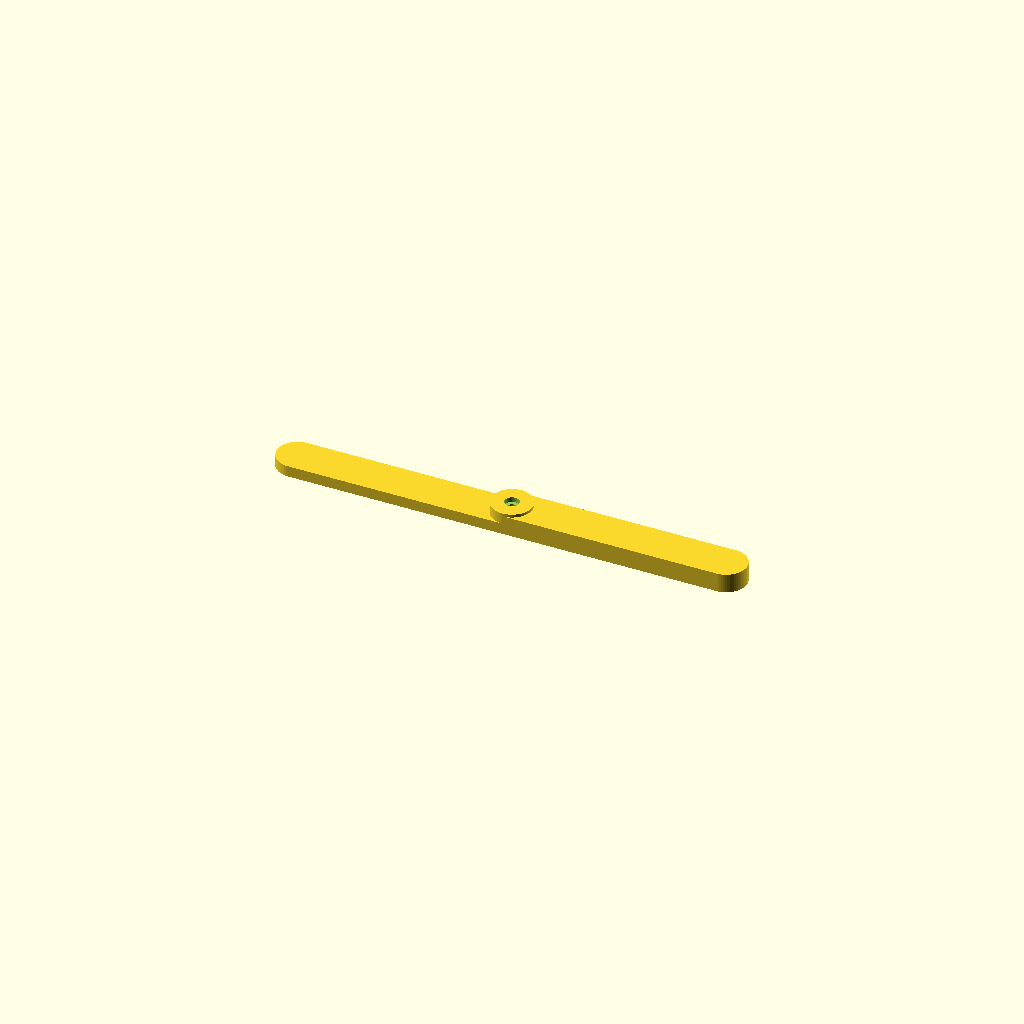
Cell 1 — every parameter at its default value.
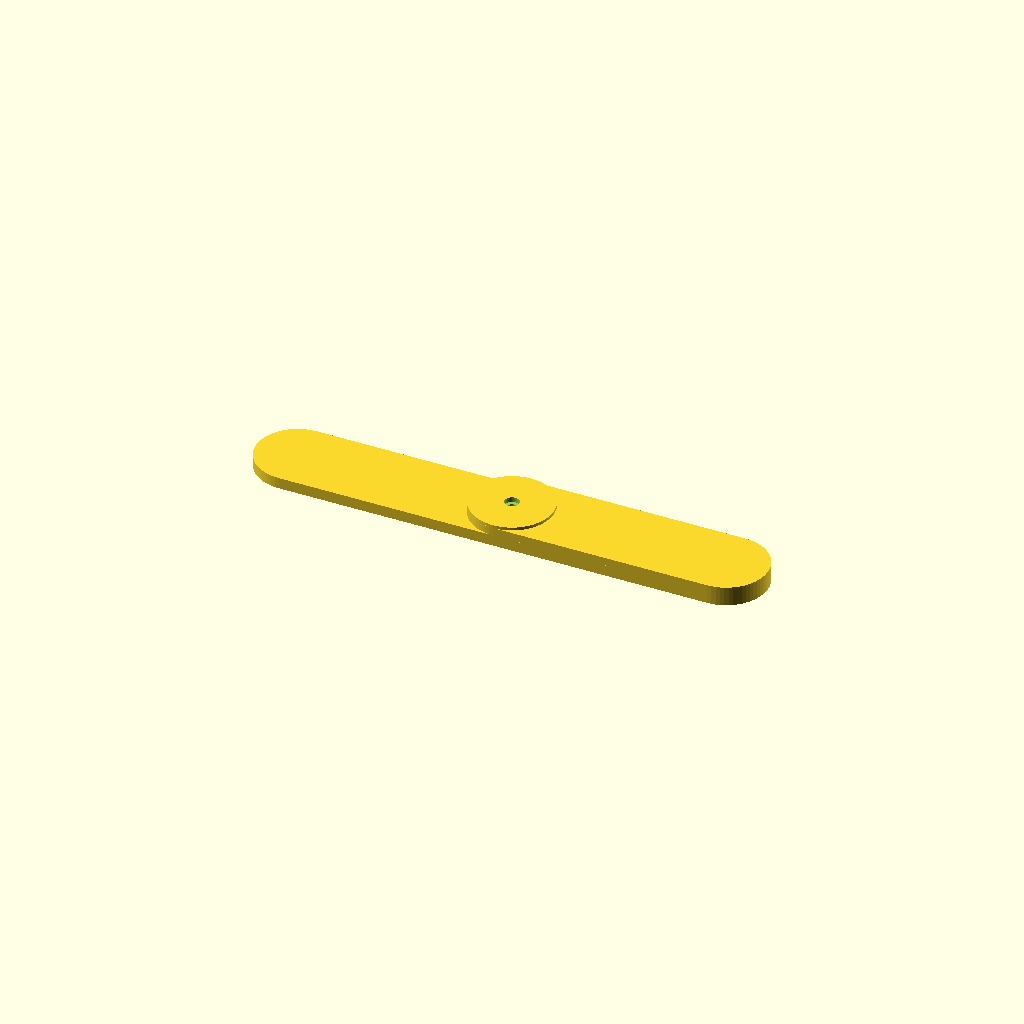
Cell 2 — width set to 40, the other parameters unchanged.
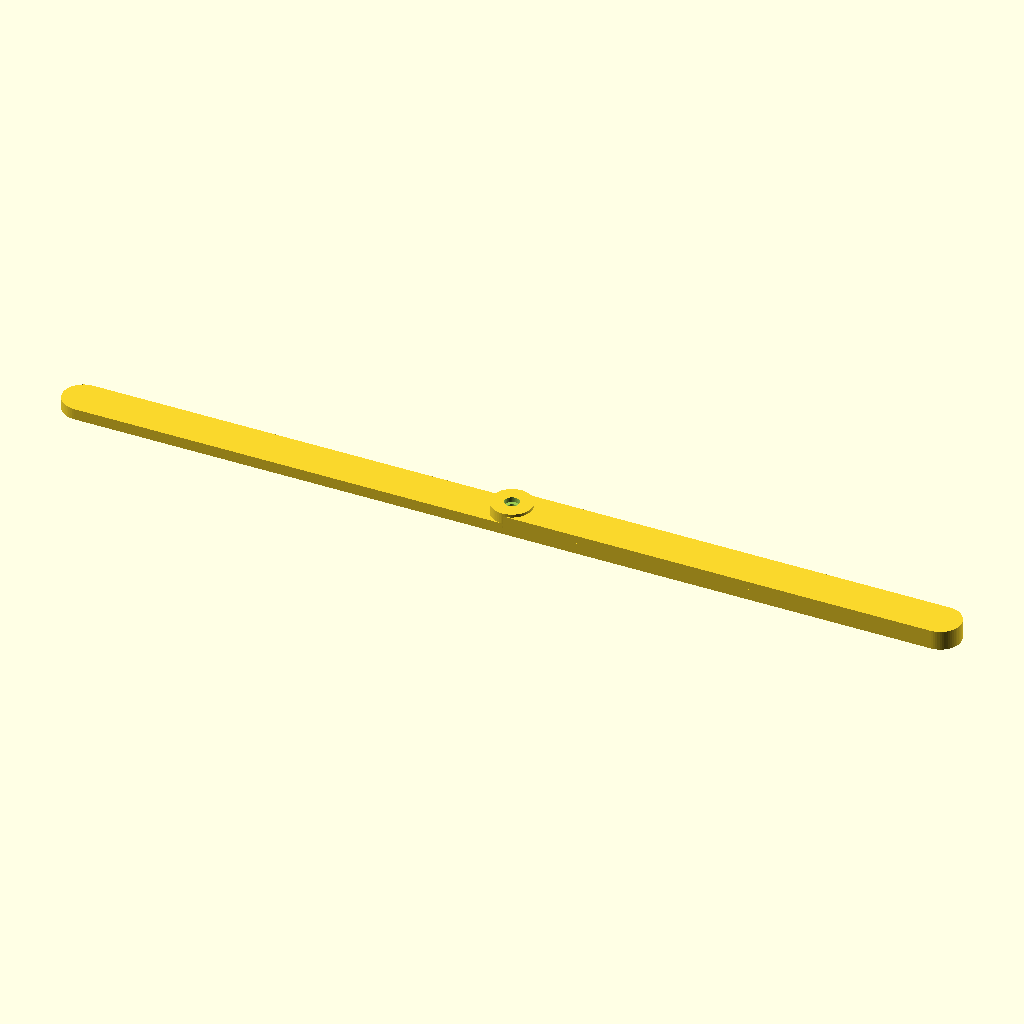
Cell 3 — length set to 420, the other parameters unchanged.
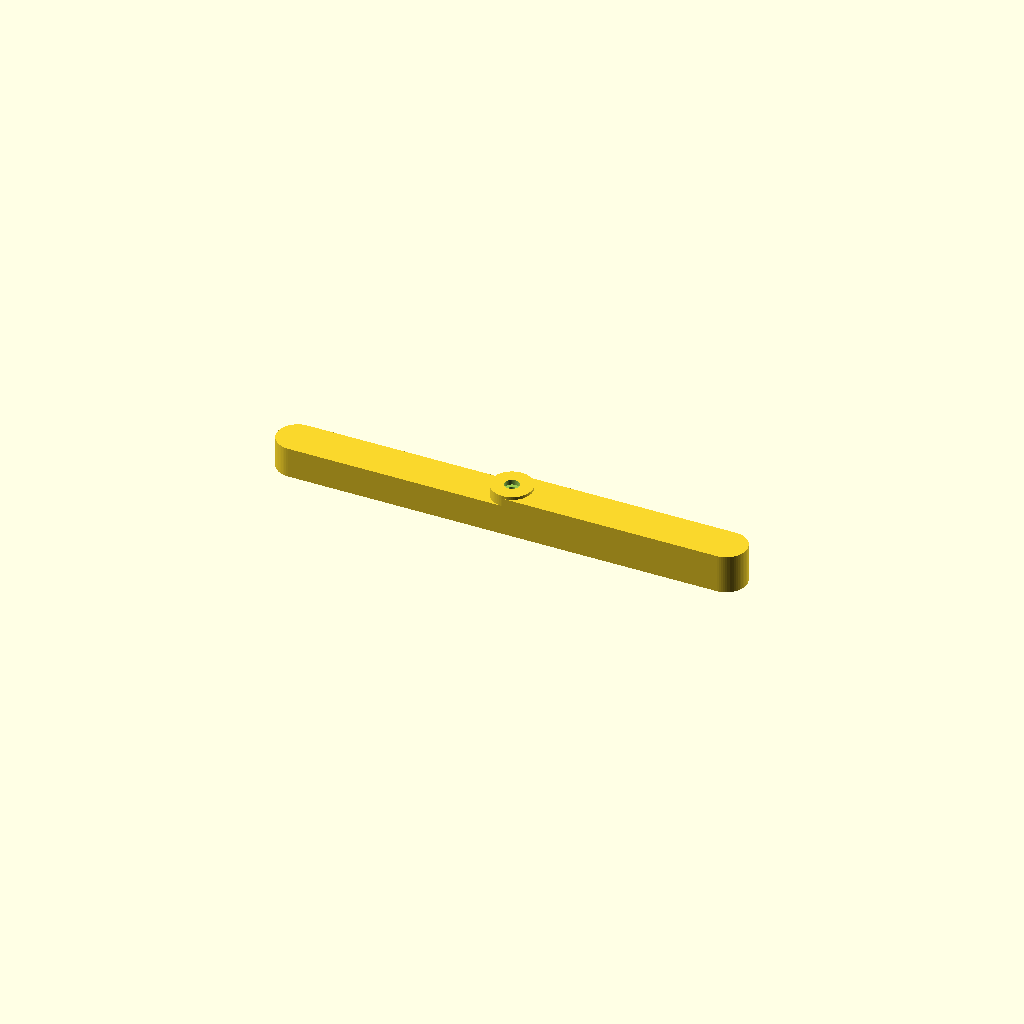
Cell 4 — thickness set to 19, the other parameters unchanged.
All cells are drawn from one camera (rotation 55°, 0°, 25°, orthographic, colour scheme Cornfield), so only the parameter changes between them.
Source of the model, screenstand-3dprint.scad:
width = 20;
length = 210;
inset = 4;
thickness = 9.5;
screwHole = 3.5;
headDiameter = 7;
headDepth = 3;
extraThickness = 1.5;
extraHoleDiameter = 7;
extraHoleDepth = 2.5;

$fn = 64;


module basic() {
linear_extrude(height=thickness-inset)
hull() {
    translate([-length/2,0]) circle(d=width);
    translate([length/2,0]) circle(d=width);
}

linear_extrude(height=thickness)
hull() {
    circle(d=width);
    translate([length/2,0]) circle(d=width);
}
cylinder(d=width,h=thickness+extraThickness);
}

difference() {
    basic();
    translate([0,0,-1])
    cylinder(d=screwHole,h=thickness+extraThickness+20);
    translate([0,0,-0.001]) cylinder(d=headDiameter,h=headDepth);
    translate([0,0,thickness+extraThickness-extraHoleDepth]) cylinder(d=extraHoleDiameter,h=extraHoleDepth+1);
}
Customizer parameters (derived from the source; name, type, default, range or options):
width: number, default 20
length: number, default 210
inset: number, default 4
thickness: number, default 9.5
screwHole: number, default 3.5
headDiameter: number, default 7
headDepth: number, default 3
extraThickness: number, default 1.5
extraHoleDiameter: number, default 7
extraHoleDepth: number, default 2.5
